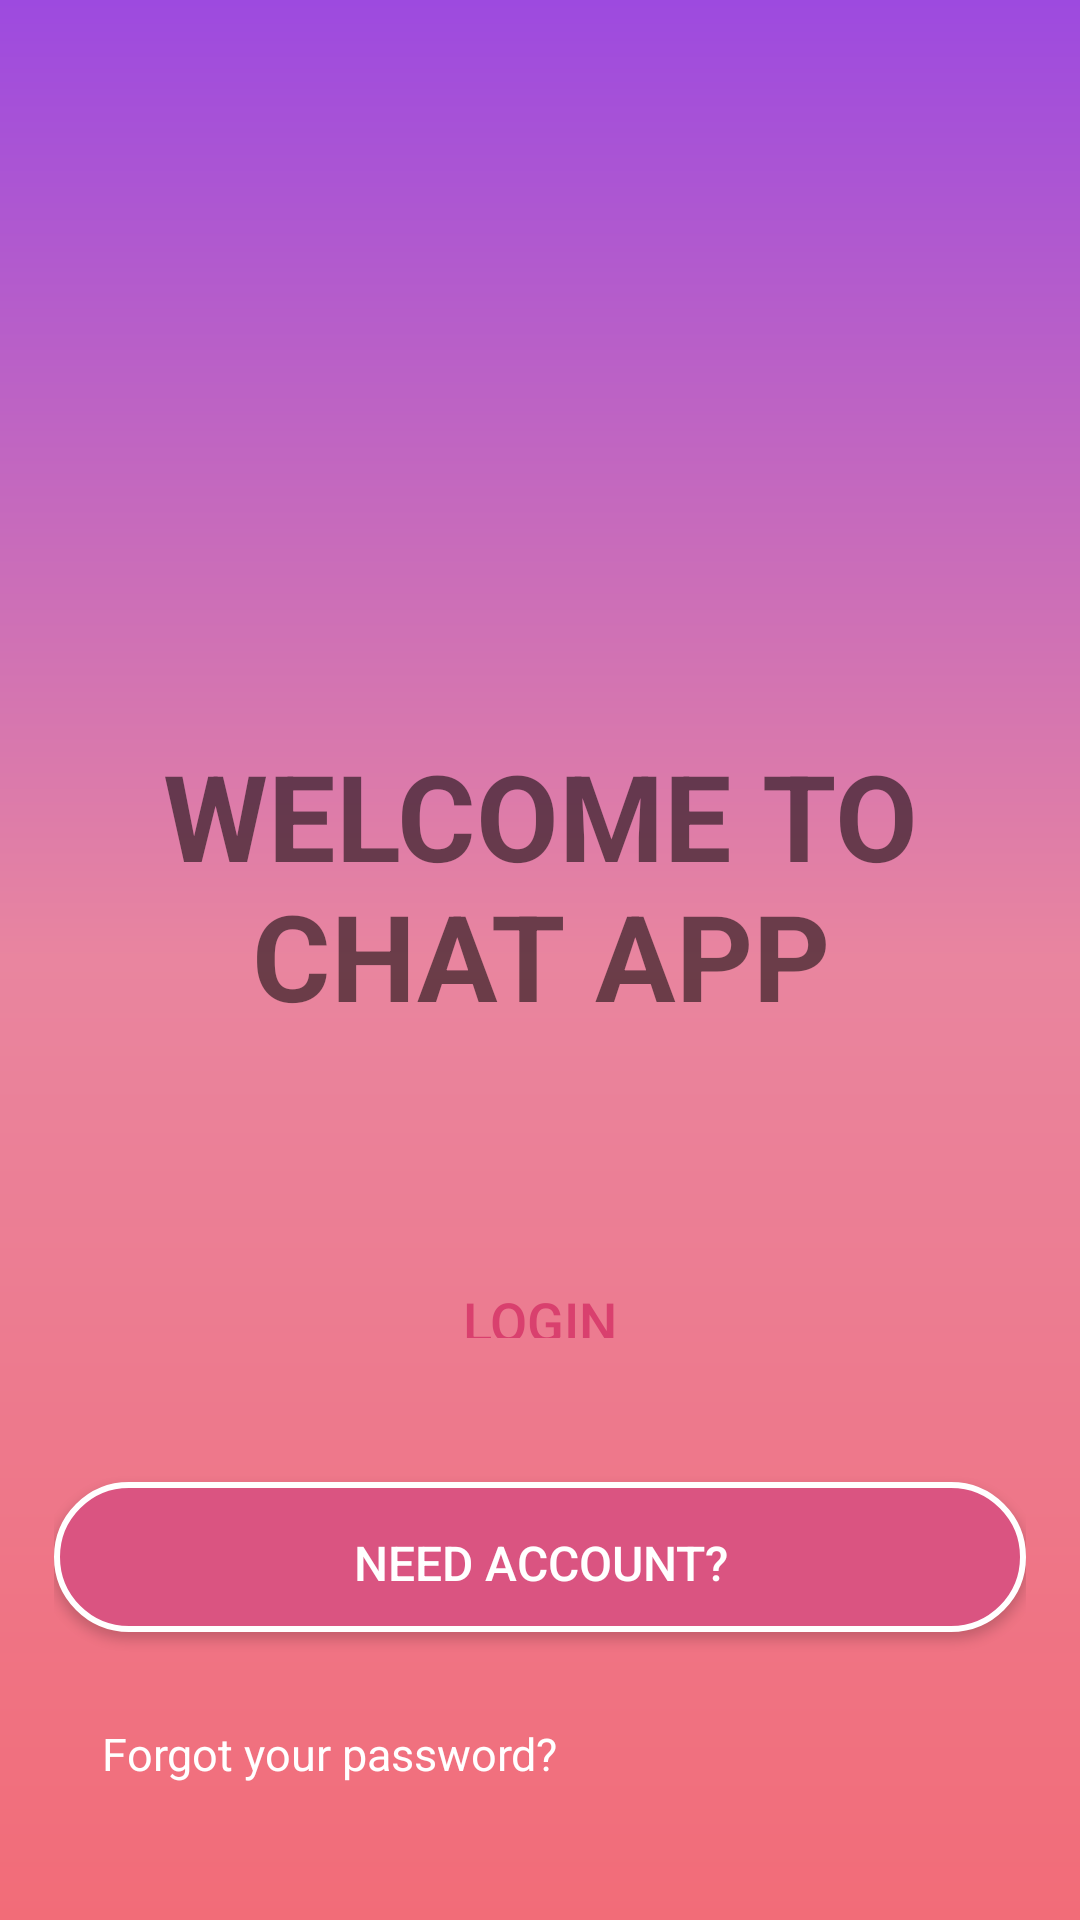

Reconstruct the res/layout file that produces this screen, plus the resources it refers to.
<!-- AndroidManifest.xml: application theme AppTheme -->
<!-- res/layout/activity_main.xml -->
<?xml version="1.0" encoding="utf-8"?>

<RelativeLayout

    xmlns:android="http://schemas.android.com/apk/res/android"
    xmlns:app="http://schemas.android.com/apk/res-auto"
    xmlns:tools="http://schemas.android.com/tools"
    android:orientation="vertical"
    android:layout_width="match_parent"
    android:layout_height="match_parent"
    android:paddingLeft="18dp"
    android:paddingRight="18dp"
    android:background="@drawable/bg"
    tools:context=".MainActivity">

    <TextView
        android:layout_width="300dp"
        android:layout_height="150dp"
        android:layout_centerInParent="true"
        android:text="WELCOME TO CHAT APP"
        android:textAlignment="center"
        android:textAllCaps="true"
        android:textSize="40sp"
        android:textStyle="bold" />

    <ImageView
        android:layout_width="130dp"
        android:layout_height="130dp"
        android:layout_alignParentTop="true"
        android:layout_centerHorizontal="true"
        android:layout_marginTop="33dp"
        android:src="@drawable/ic_mood_black_24dp" />

    <Button
        android:id="@+id/button2"
        android:layout_width="500dp"
        android:layout_height="50dp"
        android:layout_alignParentBottom="true"
        android:layout_centerHorizontal="true"
        android:layout_marginBottom="89dp"
        android:background="@drawable/need_account_button"
        android:padding="16dp"
        android:text="NEED ACCOUNT?"
        android:textColor="#fff"
        android:textSize="16sp" />

    <Button
        android:id="@+id/button4"
        android:layout_width="500dp"
        android:layout_height="50dp"
        android:layout_alignParentBottom="true"
        android:layout_alignParentEnd="true"
        android:layout_marginBottom="171dp"
        android:background="@drawable/login_button"
        android:padding="16dp"
        android:text="LOGIN"
        android:textColor="#d9406e"
        android:textSize="18sp" />

    <TextView
        android:layout_width="wrap_content"
        android:layout_height="wrap_content"
        android:layout_alignParentStart="true"
        android:layout_below="@+id/button2"
        android:layout_marginTop="-75dp"
        android:clickable="true"
        android:padding="16dp"
        android:text="Forgot your password?"
        android:textColor="#fff"
        android:textSize="15sp" />

</RelativeLayout>
<!-- resources referenced by this layout -->
<resources>
  <!-- drawable bg (drawable) -->
  <?xml version="1.0" encoding="utf-8"?>
  
  <shape
      xmlns:android="http://schemas.android.com/apk/res/android"
      android:shape="rectangle">
      <gradient
          android:endColor="#9d4adf"
          android:centerColor="#e9859f"
          android:startColor="#f26c78"
          android:angle="90"/>
      <padding
          android:left="7dp"
          android:top="7dp"
          android:right="7dp"
          android:bottom="7dp" />
  
  </shape>
  <!-- drawable need_account_button (drawable) -->
  <?xml version="1.0" encoding="utf-8"?>
  
  <shape
      xmlns:android="http://schemas.android.com/apk/res/android">
      <stroke
          android:width="2dp"
          android:color="#ffffff"/>
      <corners
          android:radius="25dp" />
  
      <padding
          android:left="2dp"
          android:right="2dp"
          android:top="2dp"
          android:bottom="2dp"/>
  
      <solid android:color="#da5481"/>
  
  </shape>
  <style name="AppTheme" parent="Theme.AppCompat.Light.NoActionBar">
          
          <item name="colorPrimary">@color/colorPrimary</item>
          <item name="colorPrimaryDark">@color/colorPrimaryDark</item>
          <item name="colorAccent">@color/colorAccent</item>
          <item name="android:colorForeground">@color/foreground_material_light</item>
      </style>
  <color name="colorPrimary">#9a0cba</color>
  <color name="colorPrimaryDark">#303F9F</color>
  <color name="colorAccent">#FF4081</color>
</resources>
